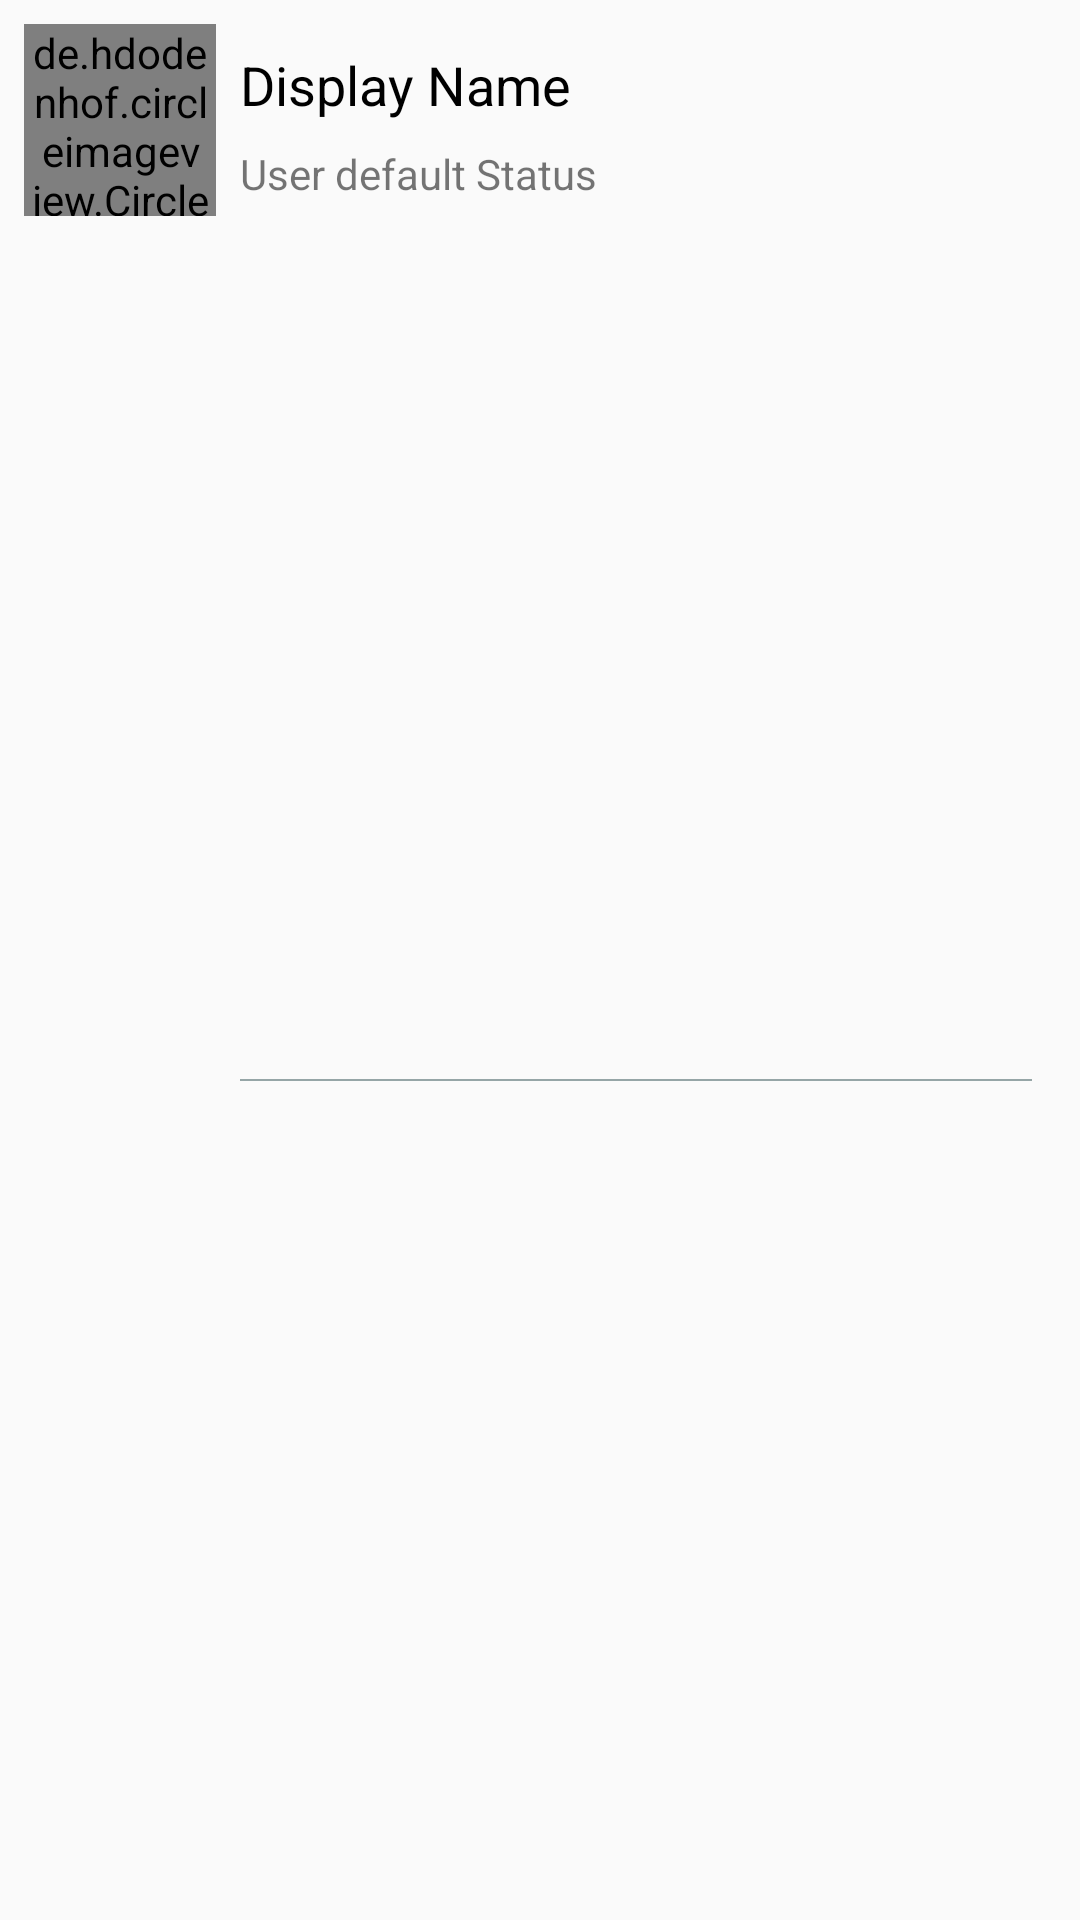

Here is an Android app screen rendered from its layout file. Give the layout XML and the strings, colors and styles it references.
<!-- AndroidManifest.xml: application theme AppTheme -->
<!-- res/layout/users_single_layout.xml -->
<?xml version="1.0" encoding="utf-8"?>

<android.support.constraint.ConstraintLayout xmlns:android="http://schemas.android.com/apk/res/android"
    xmlns:app="http://schemas.android.com/apk/res-auto"
    xmlns:tools="http://schemas.android.com/tools"
    android:layout_width="match_parent"
    android:layout_height="wrap_content">

    <de.hdodenhof.circleimageview.CircleImageView
        android:id="@+id/userSingleImage"
        android:layout_width="64dp"
        android:layout_height="64dp"
        android:layout_marginStart="8dp"
        android:layout_marginTop="8dp"
        android:src="@drawable/default_avatar"
        app:layout_constraintStart_toStartOf="parent"
        app:layout_constraintTop_toTopOf="parent" />

    <TextView
        android:id="@+id/userSingleName"
        android:layout_width="wrap_content"
        android:layout_height="wrap_content"
        android:layout_alignTop="@+id/userSingleImage"
        android:layout_marginStart="8dp"
        android:layout_marginTop="16dp"
        android:layout_toEndOf="@+id/userSingleImage"
        android:text="Display Name"
        android:textColor="@android:color/black"
        android:textSize="18sp"
        app:layout_constraintStart_toEndOf="@+id/userSingleImage"
        app:layout_constraintTop_toTopOf="parent" />

    <TextView
        android:id="@+id/userSingleStatus"
        android:layout_width="wrap_content"
        android:layout_height="wrap_content"
        android:layout_below="@+id/userSingleName"
        android:layout_alignStart="@+id/userSingleName"
        android:layout_marginStart="8dp"
        android:layout_marginTop="8dp"
        android:text="User default Status"
        app:layout_constraintStart_toEndOf="@+id/userSingleImage"
        app:layout_constraintTop_toBottomOf="@+id/userSingleName" />

    <ImageView
        android:id="@+id/userSingleOnlineIcon"
        android:layout_width="8dp"
        android:layout_height="wrap_content"
        android:layout_alignTop="@+id/userSingleName"
        android:layout_marginStart="8dp"
        android:layout_marginTop="16dp"
        android:layout_marginBottom="8dp"
        android:layout_toEndOf="@+id/userSingleName"
        android:visibility="invisible"
        app:layout_constraintBottom_toTopOf="@+id/userSingleStatus"
        app:layout_constraintStart_toEndOf="@+id/userSingleName"
        app:layout_constraintTop_toTopOf="parent"
        app:srcCompat="@android:drawable/presence_online" />

    <FrameLayout
        android:layout_width="0dp"
        android:layout_height="0.5dp"
        android:layout_marginStart="8dp"
        android:layout_marginTop="8dp"
        android:layout_marginEnd="16dp"
        android:background="#95a5a6"
        app:layout_constraintBottom_toBottomOf="parent"
        app:layout_constraintEnd_toEndOf="parent"
        app:layout_constraintStart_toEndOf="@+id/userSingleImage"
        app:layout_constraintTop_toBottomOf="@+id/userSingleImage">

    </FrameLayout>

</android.support.constraint.ConstraintLayout>
<!-- resources referenced by this layout -->
<resources>
  <!-- drawable default_avatar: png bitmap (drawable, 18669 bytes) -->
  <style name="AppTheme" parent="Theme.AppCompat.DayNight.NoActionBar">
          
          <item name="colorPrimary">@color/colorPrimary</item>
          <item name="colorPrimaryDark">@color/colorPrimaryDark</item>
          <item name="colorAccent">@color/colorAccent</item>
          <item name="android:colorForeground">@color/foregroundMaterialLlight</item>
      </style>
  <color name="colorPrimary">#448aff</color>
  <color name="colorPrimaryDark">#005ecb</color>
  <color name="colorAccent">#83b9ff</color>
  <color name="foregroundMaterialLlight">#ffffff</color>
</resources>
